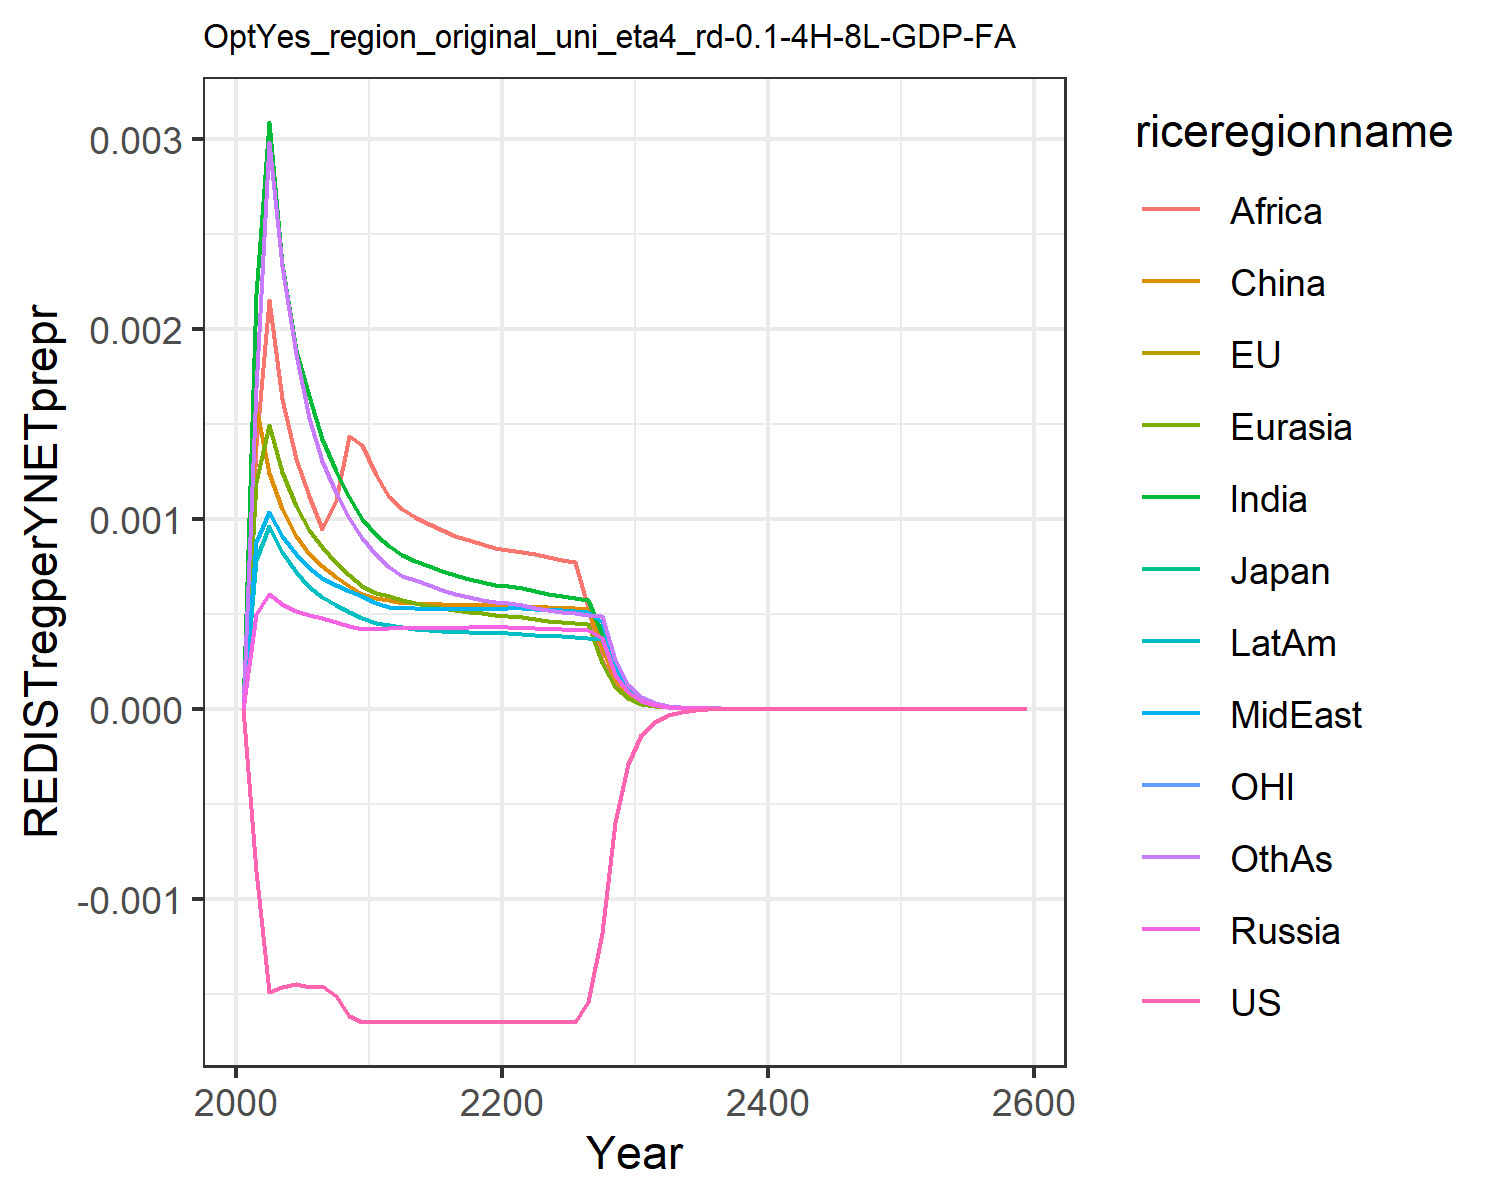

The data file committed next to this chart (first rows):
0.0, 0.0, 0.0, 0.0, 0.0, 0.0, 0.0, 0.0, 0.0, 0.0, 0.0, 0.0
-0.0008565, -0.0008565, -0.0008565, 0.0004959, 0.001193, 0.001589, 0.00218, 0.000878, 0.00138, 0.0007817, -0.0008565, 0.001685
-0.001492, -0.001492, -0.001493, 0.0006027, 0.001491, 0.001243, 0.003087, 0.001037, 0.00215, 0.0009616, -0.001492, 0.002981
-0.001465, -0.001465, -0.001465, 0.000551, 0.001245, 0.001048, 0.002338, 0.0009106, 0.001632, 0.0008251, -0.001465, 0.002329
-0.001451, -0.001451, -0.001451, 0.0005158, 0.001068, 0.000909, 0.001889, 0.0008146, 0.001312, 0.000718, -0.001451, 0.001866
-0.001465, -0.001465, -0.001465, 0.0004935, 0.0009417, 0.0008142, 0.001646, 0.0007381, 0.001118, 0.0006412, -0.001465, 0.001531
-0.00146, -0.00146, -0.001461, 0.0004751, 0.0008486, 0.0007511, 0.001418, 0.0006894, 0.0009461, 0.0005894, -0.00146, 0.001303
-0.001511, -0.001511, -0.001511, 0.0004547, 0.0007683, 0.0006931, 0.001249, 0.0006529, 0.0011, 0.0005461, -0.001511, 0.001137
-0.001619, -0.001619, -0.001619, 0.0004362, 0.0007012, 0.000644, 0.001112, 0.0006207, 0.001433, 0.0005089, -0.001619, 0.001004
-0.001648, -0.001648, -0.001648, 0.0004194, 0.0006446, 0.0006021, 0.001, 0.0005921, 0.001387, 0.0004767, -0.001648, 0.0008967
-0.001648, -0.001648, -0.001648, 0.0004191, 0.000611, 0.000581, 0.0009135, 0.0005581, 0.001228, 0.0004525, -0.001648, 0.0008073
-0.001648, -0.001648, -0.001648, 0.0004261, 0.0005916, 0.000572, 0.0008541, 0.0005358, 0.001113, 0.0004381, -0.001648, 0.0007444
-0.001648, -0.001648, -0.001648, 0.0004247, 0.0005701, 0.0005576, 0.0008093, 0.0005312, 0.001051, 0.0004283, -0.001648, 0.0007002
-0.001648, -0.001648, -0.001648, 0.0004245, 0.0005545, 0.0005557, 0.000778, 0.0005286, 0.001011, 0.0004212, -0.001648, 0.0006746
-0.001648, -0.001648, -0.001648, 0.0004246, 0.0005404, 0.0005521, 0.000749, 0.0005264, 0.0009727, 0.0004149, -0.001648, 0.0006491
-0.001648, -0.001648, -0.001648, 0.0004251, 0.000528, 0.0005485, 0.0007234, 0.000525, 0.000939, 0.0004094, -0.001648, 0.0006259
-0.001648, -0.001648, -0.001648, 0.0004261, 0.0005175, 0.0005459, 0.0007012, 0.0005243, 0.0009099, 0.000405, -0.001648, 0.0006058
-0.001648, -0.001648, -0.001648, 0.0004275, 0.0005087, 0.0005445, 0.0006823, 0.0005243, 0.0008853, 0.0004015, -0.001648, 0.0005887
-0.001648, -0.001648, -0.001648, 0.0004292, 0.0005014, 0.0005441, 0.0006664, 0.000525, 0.0008648, 0.0003989, -0.001648, 0.0005744
-0.001648, -0.001648, -0.001648, 0.0004312, 0.0004954, 0.0005447, 0.0006532, 0.0005263, 0.0008477, 0.0003972, -0.001648, 0.0005628
-0.001648, -0.001648, -0.001648, 0.0004302, 0.0004889, 0.0005442, 0.0006431, 0.0005285, 0.0008352, 0.0003962, -0.001648, 0.0005539
-0.001648, -0.001648, -0.001648, 0.0004265, 0.0004808, 0.0005416, 0.0006324, 0.000529, 0.000822, 0.0003939, -0.001648, 0.0005444
-0.001648, -0.001648, -0.001648, 0.0004228, 0.0004718, 0.0005374, 0.000618, 0.0005256, 0.0008121, 0.0003893, -0.001648, 0.0005322
-0.001648, -0.001648, -0.001648, 0.0004197, 0.0004636, 0.0005338, 0.0006044, 0.0005218, 0.0007974, 0.0003846, -0.001648, 0.0005208
-0.001648, -0.001648, -0.001648, 0.0004169, 0.0004562, 0.0005307, 0.000592, 0.000518, 0.0007831, 0.0003803, -0.001648, 0.0005105
-0.001648, -0.001648, -0.001648, 0.0004144, 0.0004495, 0.0005281, 0.0005808, 0.0005145, 0.0007699, 0.0003762, -0.001648, 0.0005014
-0.001544, -0.001544, -0.001544, 0.0004121, 0.0004435, 0.000526, 0.0005707, 0.0005112, 0.000532, 0.0003725, -0.001544, 0.0004934
-0.00118, -0.00118, -0.00118, 0.0003703, 0.0002402, 0.0003236, 0.0003903, 0.0004565, 0.0002559, 0.0003691, -0.00118, 0.0004863
-0.0005944, -0.0005944, -0.0005944, 0.0001787, 0.0001154, 0.0001562, 0.0001877, 0.0002203, 0.0001233, 0.0001887, -0.0005944, 0.0002585
-0.0002893, -0.0002893, -0.0002893, 8.634938753117262e-5, 5.5526862903478614e-5, 7.541360444740993e-5, 9.037657604102527e-5, 0.0001064, 5.944060665107705e-5, 9.123781708584668e-5, -0.0002893, 0.0001248
-0.0001406, -0.0001406, -0.0001406, 4.167985381149183e-5, 2.6705134111583275e-5, 3.637907191072432e-5, 4.3503194980920095e-5, 5.1397451159105113e-5, 2.8649100735395302e-5, 4.4066425938080855e-5, -0.0001406, 6.02584685761581e-5
-6.832724419596683e-5, -6.832722913715947e-5, -6.832722268276899e-5, 2.0127987029057545e-5, 1.2854417027815937e-5, 1.7560955667676215e-5, 2.0957937927054273e-5, 2.4831266204546565e-5, 1.381903450447433e-5, 2.1291250930733684e-5, -6.832724246781672e-5, 2.9107249955754897e-5
-3.327323173187892e-5, -3.3273229869705605e-5, -3.3273228211682514e-5, 9.74436656955491e-6, 6.204538333241363e-6, 8.503550540743066e-6, 1.0123198172922963e-5, 1.2023516235603945e-5, 6.683026049130498e-6, 1.0313578771234754e-5, -3.3273232607483925e-5, 1.409464171142834e-5
-1.621070539354418e-5, -1.6210705102861985e-5, -1.6210704699414303e-5, 4.721964137309025e-6, 2.9985283332843705e-6, 4.122672390732767e-6, 4.895622511819997e-6, 5.827366146589417e-6, 3.2357291761613875e-6, 5.000556439057325e-6, -1.6210705695542844e-5, 6.832374550143711e-6
-7.900197844906423e-6, -7.900197802369525e-6, -7.900197703274449e-6, 2.2899186880627638e-6, 1.4506078381222306e-6, 2.000750452758326e-6, 2.3698741856448337e-6, 2.8264597102418462e-6, 1.5681527369310878e-6, 2.4262640757338683e-6, -7.90019793262487e-6, 3.3148950978629272e-6
-3.8508617016954764e-6, -3.850861696443714e-6, -3.850861672118486e-6, 1.1111903788587208e-6, 7.023720310592867e-7, 9.717928399710112e-7, 1.1481659790490358e-6, 1.3717954904554222e-6, 7.60604804763453e-7, 1.1779069314041046e-6, -3.850861725334284e-6, 1.6094939449531792e-6
-1.8773071189599143e-6, -1.8773071186498564e-6, -1.8773071126879944e-6, 5.39495385997129e-7, 3.403373465754597e-7, 4.7235774765198223e-7, 5.566699809580973e-7, 6.66151910709177e-7, 3.6917945960224257e-7, 5.721337293106166e-7, -1.8773071251004396e-6, 7.819646302690956e-7
-9.152807400528124e-7, -9.152807401673731e-7, -9.152807387092444e-7, 2.620521416245013e-7, 1.6502050300138498e-7, 2.2974503360114263e-7, 2.700640152693698e-7, 3.2364186403799694e-7, 1.793026780903075e-7, 2.7801534621375533e-7, -9.152807416150341e-7, 3.801275962179059e-7
-4.4627757177105735e-7, -4.4627757183703163e-7, -4.462775714812319e-7, 1.2733989929294714e-7, 8.006077814256526e-8, 1.1180655714854716e-7, 1.3109321097716105e-7, 1.5730389330043007e-7, 8.71317082404069e-8, 1.351456253897135e-7, -4.4627757216329316e-7, 1.848794666421199e-7
-2.1761114993794498e-7, -2.1761114996172882e-7, -2.176111498751109e-7, 6.190109247119827e-8, 3.8862246222966885e-8, 5.443869140230781e-8, 6.366661044344432e-8, 7.64851888480756e-8, 4.236232979829749e-8, 6.5717149652576e-8, -2.1761115003552897e-7, 8.995838670432207e-8
-1.0611534270469268e-7, -1.0611534271205687e-7, -1.061153426910167e-7, 3.0100399675843734e-8, 1.887288944149875e-8, 2.6518205354325997e-8, 3.093415716281859e-8, 3.720153417412904e-8, 2.0605110059980696e-8, 3.1965631858038587e-8, -1.0611534272880601e-7, 4.378931592831893e-8
-5.174793124140743e-8, -5.174793124352133e-8, -5.1747931238420904e-8, 1.4641030807768488e-8, 9.169177352627004e-9, 1.2922788422165484e-8, 1.5036253588383924e-8, 1.8099839410565295e-8, 1.002632054414998e-8, 1.55525704128723e-8, -5.174793124733436e-8, 2.1323106101532204e-8
-2.523615299247032e-8, -2.523615299305028e-8, -2.5236152991816154e-8, 7.123337860969765e-9, 4.4564112885276335e-9, 6.2997875373665676e-9, 7.311354640699987e-9, 8.808571082398917e-9, 4.880474875875995e-9, 7.568738169978721e-9, -2.5236152993920885e-8, 1.0386587300627342e-8
-1.2307411436081411e-8, -1.2307411436235829e-8, -1.2307411435937705e-8, 3.466541684415516e-9, 2.1666387692329843e-9, 3.072111724408715e-9, 3.5562879436322723e-9, 4.287864670702497e-9, 2.376406053804434e-9, 3.6841446815411717e-9, -1.2307411436435163e-8, 5.060825717814507e-9
-6.0023609415894896e-9, -6.002360941629739e-9, -6.00236094155783e-9, 1.6873300810914364e-9, 1.0537056169776038e-9, 1.4985634252874834e-9, 1.730304606552982e-9, 2.0877132302959993e-9, 1.1574525948758175e-9, 1.7936280712730533e-9, -6.002360941675502e-9, 2.466513406242631e-9
-2.9274398207033194e-9, -2.927439820713647e-9, -2.9274398206963235e-9, 8.214577517972113e-10, 5.125902529473575e-10, 7.311851468952404e-10, 8.420967729370012e-10, 1.0166821864490488e-9, 5.638936078859656e-10, 8.733780090942893e-10, -2.9274398207241797e-9, 1.2023972363761147e-9
-1.4277861844041815e-9, -1.4277861844067994e-9, -1.427786184402631e-9, 3.999850401412627e-10, 2.494179692699243e-10, 3.5684706039856643e-10, 4.0992440130871344e-10, 4.951942707948468e-10, 2.7478387276004763e-10, 4.253424794520712e-10, -1.4277861844092296e-9, 5.862796224013087e-10
-6.963806696045574e-10, -6.963806696052147e-10, -6.963806696042127e-10, 1.9479069776099124e-10, 1.2138940354777982e-10, 1.7419233026788692e-10, 1.9958945061217017e-10, 2.412316852351813e-10, 1.3392920834475836e-10, 2.071739680572183e-10, -6.963806696057769e-10, 2.8592027210306374e-10
-3.3965475562536906e-10, -3.396547556255328e-10, -3.3965475562529224e-10, 9.487504480283319e-11, 5.909079615374372e-11, 8.50469519458328e-11, 9.719730100709619e-11, 1.1753157050448497e-10, 6.528904021832527e-11, 1.0092191769120413e-10, -3.3965475562566313e-10, 1.394634203024808e-10
-1.656667628192443e-10, -1.6566676281928485e-10, -1.656667628192271e-10, 4.621565699464612e-11, 2.8769763089142285e-11, 4.1530095193778465e-11, 4.7341863511589254e-11, 5.7270370359834856e-11, 3.183303527200974e-11, 4.9168195330604524e-11, -1.6566676281931507e-10, 6.803675737117157e-11
-8.080515936484632e-11, -8.08051593648563e-11, -8.080515936484245e-11, 2.251512015183518e-11, 1.4009490394049442e-11, 2.028308615388549e-11, 2.3062350433321742e-11, 2.790969916780716e-11, 1.552320168657478e-11, 2.3956680305981195e-11, -8.080515936486335e-11, 3.3196193460488525e-11
-3.941379181999315e-11, -3.94137918199956e-11, -3.9413791819992284e-11, 1.096989805986068e-11, 6.8229314747619355e-12, 9.907528597005171e-12, 1.1236270097810445e-11, 1.36026976813975e-11, 7.570829813621069e-12, 1.1673691905078432e-11, -3.941379181999724e-11, 1.6199009703222502e-11
-1.9224818141475923e-11, -1.9224818141476524e-11, -1.9224818141475726e-11, 5.345271521382788e-12, 3.323349502483434e-12, 4.840060267397859e-12, 5.475138993639306e-12, 6.6303306686916404e-12, 3.6928249762790664e-12, 5.688858165609629e-12, -1.9224818141476902e-11, 7.905673050631759e-12
-9.377362176421577e-12, -9.377362176421724e-12, -9.377362176421532e-12, 2.6047851840394163e-12, 1.6189435559973581e-12, 2.364748209346629e-12, 2.6681921504120892e-12, 3.232075988902019e-12, 1.8014480788940358e-12, 2.772513955579166e-12, -9.377362176421813e-12, 3.858643693828076e-12
-4.574073652866615e-12, -4.57407365286665e-12, -4.574073652866605e-12, 1.2694205298016166e-12, 7.887384260419218e-13, 1.1554811487529845e-12, 1.3004186136141253e-12, 1.5756529290377359e-12, 8.788764493009867e-13, 1.3512974439615048e-12, -4.574073652866671e-12, 1.8835262061236366e-12
-2.2311525465231366e-12, -2.231152546523145e-12, -2.2311525465231342e-12, 6.186819371636078e-13, 3.843043683884453e-13, 5.646512189856574e-13, 6.338536738882848e-13, 7.681905169567095e-13, 4.288177086611419e-13, 6.586487834708676e-13, -2.23115254652315e-12, 9.194877839392289e-13
-1.0883252322971488e-12, -1.088325232297151e-12, -1.0883252322971484e-12, 3.0154687933821625e-13, 1.8726411423886025e-13, 2.7595177663842196e-13, 3.0898022549076755e-13, 3.745448185225206e-13, 2.092437980101574e-13, 3.210554081941291e-13, -1.0883252322971522e-12, 4.48904645577441e-13
-5.308736462499383e-13, -5.308736462499389e-13, -5.308736462499382e-13, 1.4698234636909672e-13, 9.12571748755037e-14, 1.3487085622135072e-13, 1.5062764102155284e-13, 1.8262595575878683e-13, 1.0210900790181329e-13, 1.565045381438638e-13, -5.308736462499392e-13, 2.191759785892019e-13
-2.589562601579122e-13, -2.589562601579124e-13, -2.589562601579122e-13, 7.16466945413178e-14, 4.447432565168469e-14, 6.592222698438672e-14, 7.34357966326721e-14, 8.905180334805458e-14, 4.9831508234142185e-14, 7.629439866763896e-14, -2.589562601579124e-13, 1.070187114930489e-13
-1.2631770181785228e-13, -1.2631770181785233e-13, -1.2631770181785225e-13, 3.4925748807962476e-14, 2.1675974130789182e-14, 3.222341968240036e-14, 3.58044696434251e-14, 4.342525073081887e-14, 2.4320347144643353e-14, 3.7194205073611265e-14, -1.2631770181785233e-13, 5.225788887582002e-14
